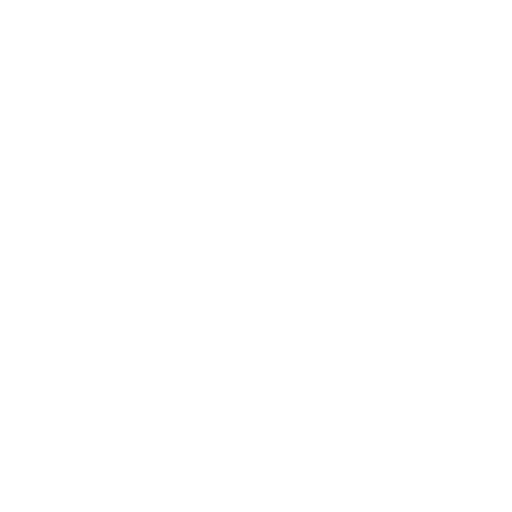
t = 0.00 s
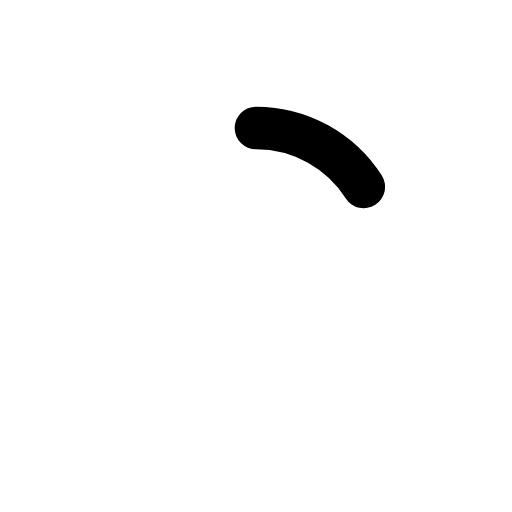
t = 0.10 s
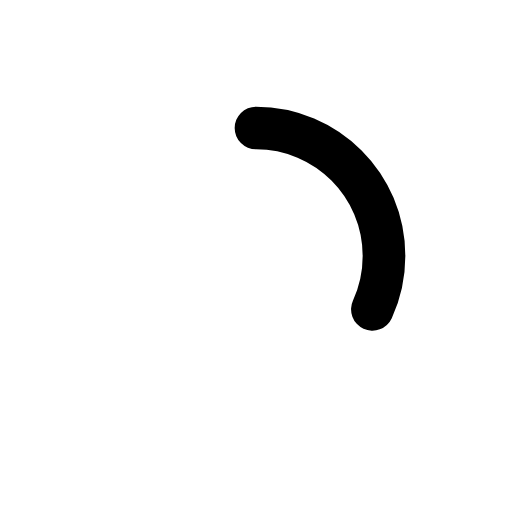
t = 0.20 s
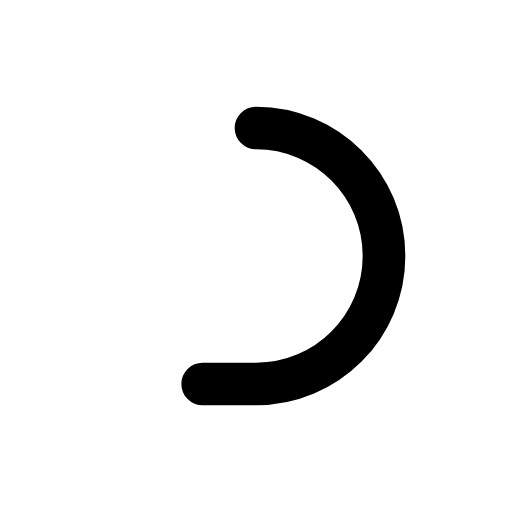
t = 0.40 s
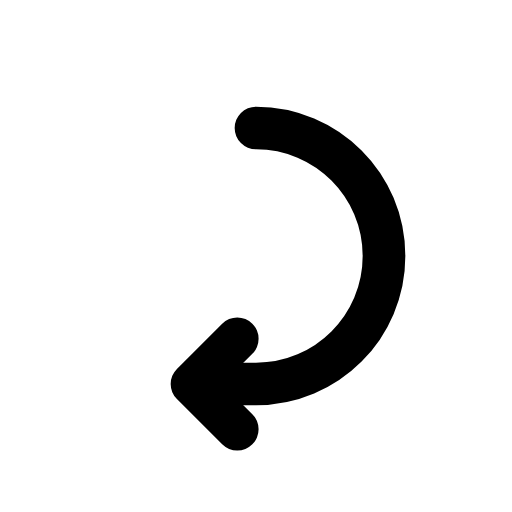
t = 0.50 s
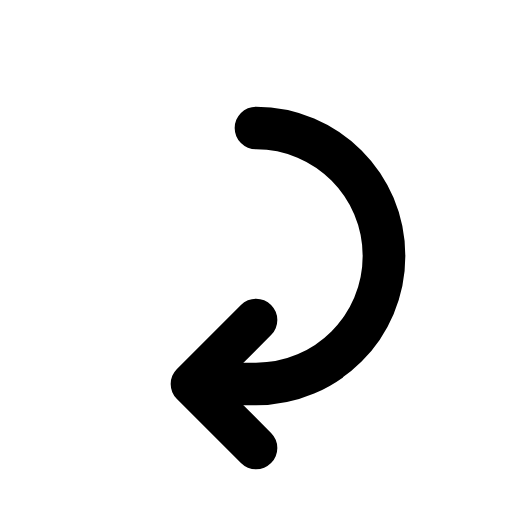
t = 0.60 s

The animated SVG that drew these frames (rendered in a browser with its animation timeline set to each time). Animation: 2 SMIL elements (animate=2); one cycle of 0.60 s.

<svg xmlns="http://www.w3.org/2000/svg" width="1em" height="1em" viewBox="0 0 24 24">
  <g fill="none" stroke="currentColor" stroke-linecap="round" stroke-width="2">
    <path stroke-dasharray="24" stroke-dashoffset="24"
          d="M12 6C15.3137 6 18 8.68629 18 12C18 15.3137 15.3137 18 12 18H9.5">
      <animate fill="freeze" attributeName="stroke-dashoffset" dur="0.4s" values="24;0"/>
    </path>
    <path stroke-dasharray="6" stroke-dashoffset="6" d="M9 18L12 21M9 18L12 15">
      <animate fill="freeze" attributeName="stroke-dashoffset" begin="0.4s" dur="0.2s" values="6;0"/>
    </path>
  </g>
</svg>
